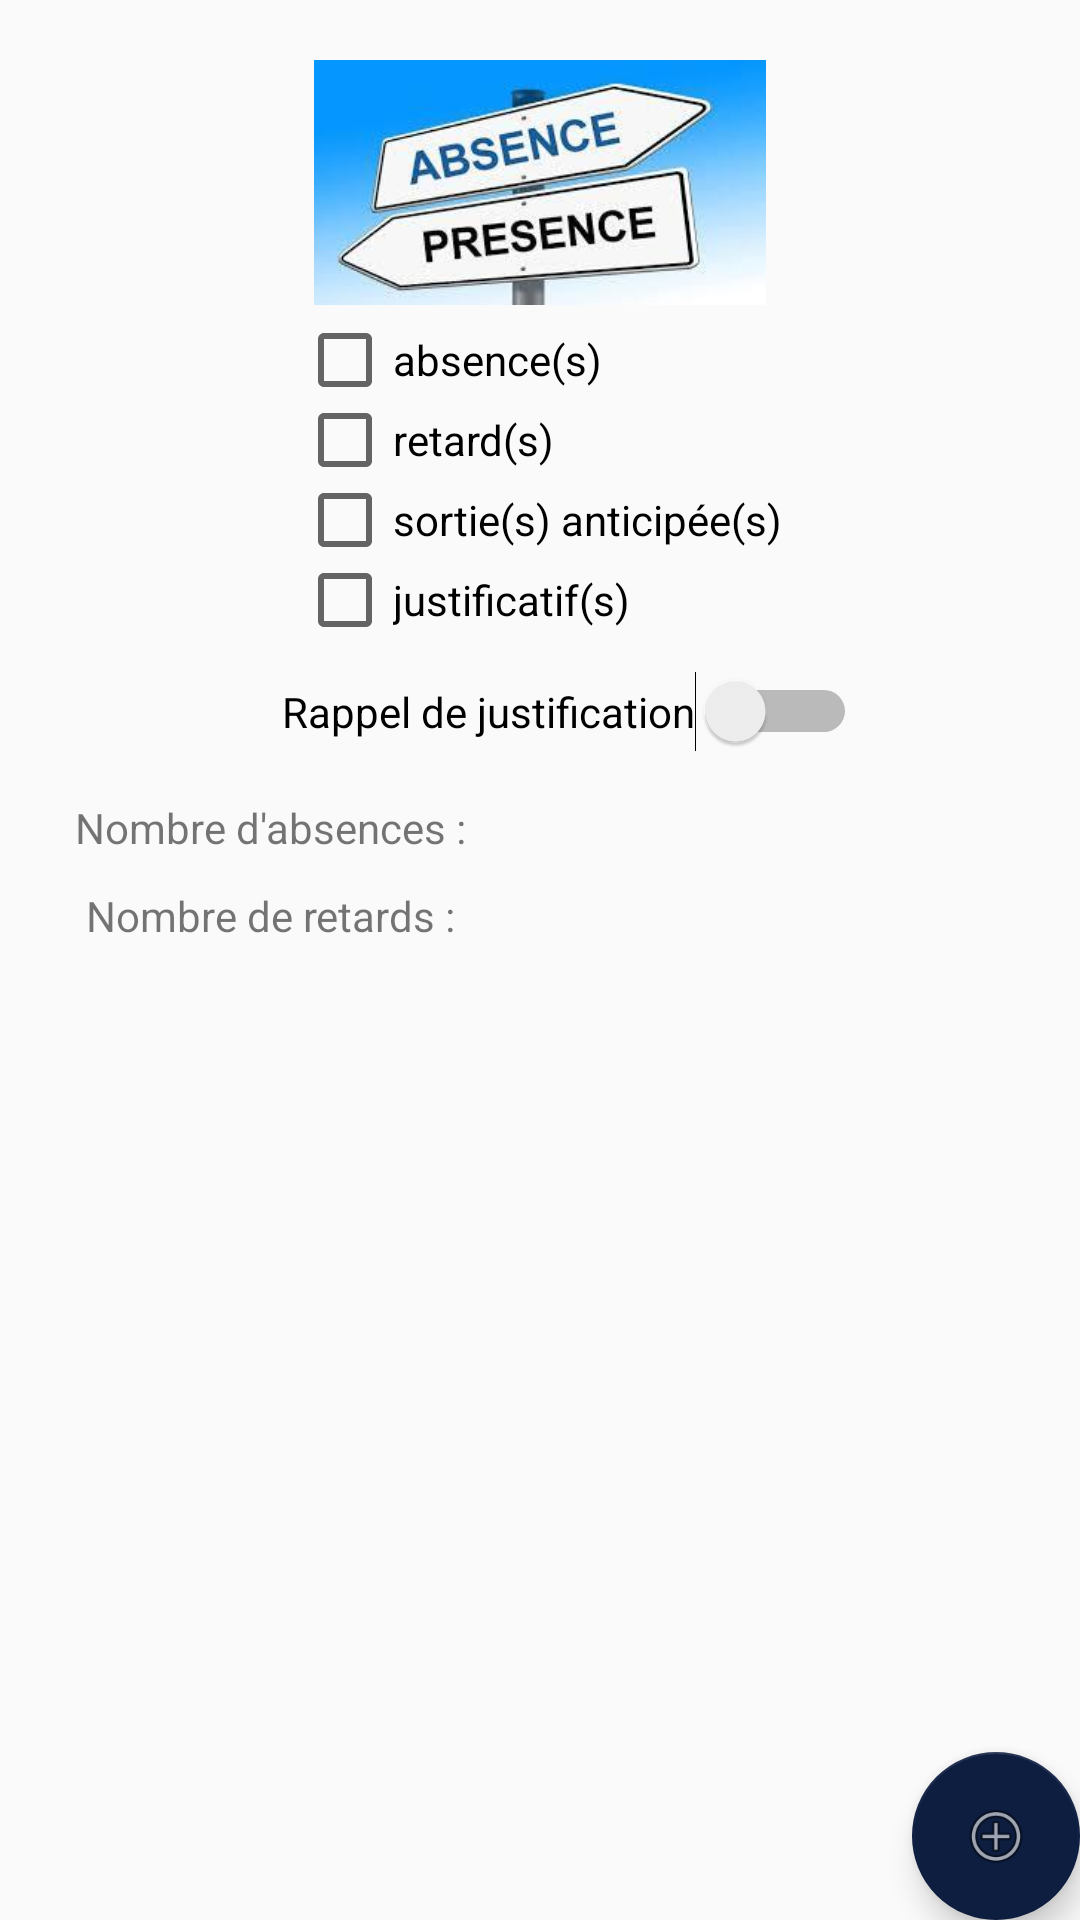

Layout XML and referenced resources for this Android screen:
<!-- AndroidManifest.xml: application theme AppTheme -->
<!-- res/layout/afficher_absence.xml -->
<?xml version="1.0" encoding="utf-8"?>
<androidx.coordinatorlayout.widget.CoordinatorLayout xmlns:android="http://schemas.android.com/apk/res/android"
    xmlns:app="http://schemas.android.com/apk/res-auto"
    xmlns:tools="http://schemas.android.com/tools"
    android:layout_width="match_parent"
    android:layout_height="match_parent"
    tools:context=".MainActivity">

    <LinearLayout
        android:layout_width="match_parent"
        android:layout_height="match_parent"
        android:orientation="vertical">

        <LinearLayout
            android:layout_width="match_parent"
            android:layout_height="0dp"
            android:layout_gravity="center|center_horizontal|center_vertical"
            android:layout_weight="1"
            android:gravity="center|center_horizontal|center_vertical"
            android:orientation="vertical">

            <LinearLayout
                android:layout_width="match_parent"
                android:layout_height="0dp"
                android:layout_weight="1"
                tools:ignore="NestedWeights">

                <ImageView
                    android:id="@+id/imgPresence"
                    android:layout_width="match_parent"
                    android:layout_height="wrap_content"
                    android:layout_marginTop="20dp"
                    android:layout_marginBottom="5dp"
                    android:contentDescription="@string/todo0"
                    app:srcCompat="@drawable/presence"
                    tools:ignore="ContentDescription" />

            </LinearLayout>

            <LinearLayout
                android:layout_width="wrap_content"
                android:layout_height="0dp"
                android:layout_gravity="center|center_horizontal|center_vertical"
                android:layout_weight="1"
                android:gravity="center|center_horizontal|center_vertical"
                android:orientation="vertical">

                <LinearLayout
                    android:layout_width="wrap_content"
                    android:layout_height="match_parent"
                    android:layout_gravity="start"
                    android:layout_weight="1"
                    android:gravity="start"
                    android:orientation="horizontal">

                    <CheckBox
                        android:id="@+id/checkAbs"
                        android:layout_width="0dp"
                        android:layout_height="wrap_content"
                        android:layout_gravity="center"
                        android:layout_weight="1"
                        android:foregroundGravity="center"
                        android:text="@string/absence_s"
                        tools:ignore="NestedWeights" />
                </LinearLayout>

                <LinearLayout
                    android:layout_width="wrap_content"
                    android:layout_height="match_parent"
                    android:layout_gravity="start"
                    android:layout_weight="1"
                    android:gravity="start"
                    android:orientation="horizontal">

                    <CheckBox
                        android:id="@+id/checkRetard"
                        android:layout_width="0dp"
                        android:layout_height="wrap_content"
                        android:layout_weight="1"
                        android:text="@string/retard_s"
                        tools:ignore="NestedWeights" />
                </LinearLayout>

                <LinearLayout
                    android:layout_width="wrap_content"
                    android:layout_height="match_parent"
                    android:layout_weight="1"
                    android:orientation="horizontal">

                    <CheckBox
                        android:id="@+id/checkSortie"
                        android:layout_width="0dp"
                        android:layout_height="wrap_content"
                        android:layout_gravity="start|center_vertical"
                        android:layout_weight="1"
                        android:text="@string/sortie_s_anticip_e_s"
                        tools:ignore="NestedWeights" />
                </LinearLayout>

                <LinearLayout
                    android:layout_width="wrap_content"
                    android:layout_height="match_parent"
                    android:layout_gravity="start"
                    android:layout_weight="1"
                    android:gravity="start"
                    android:orientation="horizontal">

                    <CheckBox
                        android:id="@+id/checkJustif"
                        android:layout_width="0dp"
                        android:layout_height="wrap_content"
                        android:layout_weight="1"
                        android:text="@string/justificatif_s"
                        tools:ignore="NestedWeights" />
                </LinearLayout>

            </LinearLayout>

            <LinearLayout
                android:layout_width="match_parent"
                android:layout_height="0dp"
                android:layout_weight="1"
                android:baselineAligned="false"
                android:orientation="vertical">

                <LinearLayout
                    android:layout_width="match_parent"
                    android:layout_height="wrap_content"
                    android:layout_gravity="center|center_horizontal|center_vertical"
                    android:layout_weight="1"
                    android:gravity="center|center_horizontal|center_vertical"
                    android:orientation="vertical">

                    <Switch
                        android:id="@+id/switch1"
                        android:layout_width="wrap_content"
                        android:layout_height="match_parent"
                        android:layout_gravity="center_horizontal"
                        android:layout_marginStart="10dp"
                        android:text="@string/rappel_de_justification" />
                </LinearLayout>

                <LinearLayout
                    android:layout_width="match_parent"
                    android:layout_height="wrap_content"
                    android:layout_weight="1"
                    android:baselineAligned="false">

                    <LinearLayout
                        android:layout_width="match_parent"
                        android:layout_height="match_parent"
                        android:layout_weight="1"
                        android:orientation="vertical"
                        tools:ignore="NestedWeights">

                        <TextView
                            android:id="@+id/textView5"
                            android:layout_width="match_parent"
                            android:layout_height="match_parent"
                            android:layout_gravity="center|center_horizontal|center_vertical"
                            android:layout_weight="1"
                            android:foregroundGravity="center_vertical|center|center_horizontal"
                            android:gravity="center|center_horizontal|center_vertical"
                            android:text="@string/nombre_d_absences"
                            tools:ignore="NestedWeights" />

                        <TextView
                            android:id="@+id/textView3"
                            android:layout_width="match_parent"
                            android:layout_height="match_parent"
                            android:layout_gravity="center|center_horizontal|center_vertical"
                            android:layout_weight="1"
                            android:foregroundGravity="center_vertical|center|center_horizontal"
                            android:gravity="center|center_horizontal|center_vertical"
                            android:text="@string/nombre_de_retards" />

                    </LinearLayout>

                    <LinearLayout
                        android:layout_width="match_parent"
                        android:layout_height="match_parent"
                        android:layout_weight="1"
                        android:orientation="vertical">

                        <TextView
                            android:id="@+id/lblABS"
                            android:layout_width="match_parent"
                            android:layout_height="match_parent"
                            android:layout_gravity="center|center_horizontal|center_vertical"
                            android:layout_weight="1"
                            android:gravity="center|center_horizontal|center_vertical"
                            tools:ignore="NestedWeights" />

                        <TextView
                            android:id="@+id/lblRETARD"
                            android:layout_width="match_parent"
                            android:layout_height="match_parent"
                            android:layout_gravity="center|center_horizontal|center_vertical"
                            android:layout_weight="1"
                            android:gravity="center|center_horizontal|center_vertical" />
                    </LinearLayout>

                </LinearLayout>

            </LinearLayout>

        </LinearLayout>

        <LinearLayout
            android:layout_width="match_parent"
            android:layout_height="0dp"
            android:layout_weight="1">

            <ScrollView
                android:layout_width="match_parent"
                android:layout_height="match_parent">

                <LinearLayout
                    android:layout_width="match_parent"
                    android:layout_height="wrap_content"
                    android:orientation="vertical" />
            </ScrollView>

        </LinearLayout>

    </LinearLayout>

    <com.google.android.material.floatingactionbutton.FloatingActionButton
        android:id="@+id/fltPlus"
        android:layout_width="wrap_content"
        android:layout_height="wrap_content"
        android:layout_gravity="bottom|end"
        android:layout_margin="@dimen/fab_margin"
        app:backgroundTint="#0e1e40"
        app:srcCompat="@android:drawable/ic_menu_add" />

</androidx.coordinatorlayout.widget.CoordinatorLayout>
<!-- resources referenced by this layout -->
<resources>
  <!-- drawable presence: jpg bitmap (drawable-v24, 10465 bytes) -->
  <string name="absence_s">absence(s)</string>
  <string name="justificatif_s">justificatif(s)</string>
  <string name="nombre_d_absences">Nombre d\'absences :</string>
  <string name="nombre_de_retards">Nombre de retards :</string>
  <string name="rappel_de_justification">Rappel de justification</string>
  <string name="retard_s">retard(s)</string>
  <string name="sortie_s_anticip_e_s">sortie(s) anticipée(s)</string>
  <string name="todo0">TODO</string>
  <style name="AppTheme" parent="Theme.AppCompat.Light.NoActionBar">
          
          // below code is for changing the color of action bar
  
          <item name="colorPrimary">@color/colorPrimary</item>
          <item name="colorPrimaryDark">@color/colorPrimaryDark</item>
          <item name="colorAccent">@color/colorAccent</item>
      </style>
  <color name="colorPrimary">#4682B4</color>
  <color name="colorPrimaryDark">#4682B4</color>
  <color name="colorAccent">#4682B4</color>
</resources>
